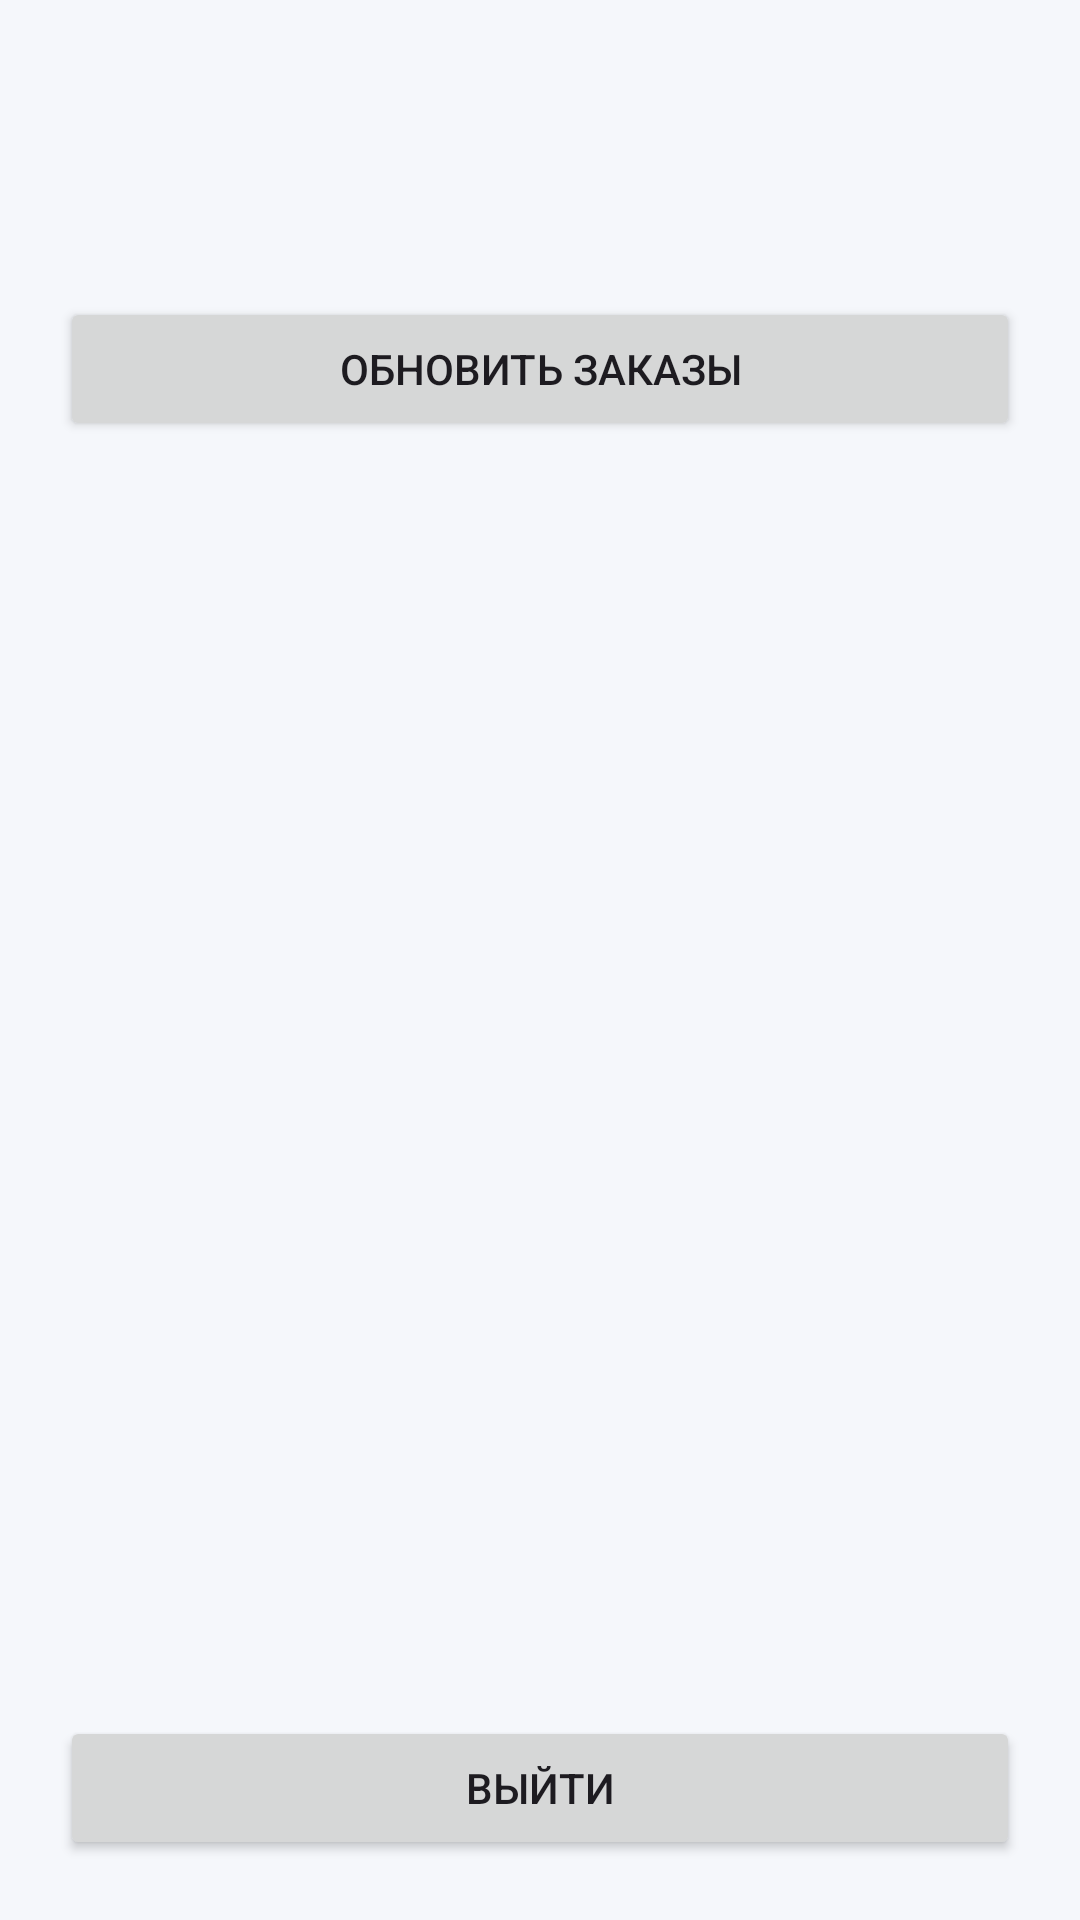

Produce the Android XML layout that renders to this screen, including the resource entries it uses.
<!-- AndroidManifest.xml: application theme Theme.CourierMobile -->
<!-- res/layout/activity_orders.xml -->
<?xml version="1.0" encoding="utf-8"?>
<LinearLayout
    xmlns:android="http://schemas.android.com/apk/res/android"
    android:layout_width="match_parent"
    android:layout_height="match_parent"
    android:orientation="vertical"
    android:padding="20dp"
    android:background="#F5F7FB">

    <TextView
        android:id="@+id/textWelcome"
        android:layout_width="match_parent"
        android:layout_height="wrap_content"
        android:textSize="22sp"
        android:textStyle="bold"
        android:textColor="#1D3557"/>

    <TextView
        android:id="@+id/textRole"
        android:layout_width="match_parent"
        android:layout_height="wrap_content"
        android:layout_marginTop="8dp"
        android:textSize="16sp"/>

    <Button
        android:id="@+id/buttonRefresh"
        android:layout_width="match_parent"
        android:layout_height="wrap_content"
        android:layout_marginTop="20dp"
        android:text="Обновить заказы"/>

    <androidx.recyclerview.widget.RecyclerView
        android:id="@+id/recyclerOrders"
        android:layout_width="match_parent"
        android:layout_height="0dp"
        android:layout_weight="1"
        android:layout_marginTop="12dp"/>

    <TextView
        android:id="@+id/textMessage"
        android:layout_width="match_parent"
        android:layout_height="wrap_content"
        android:padding="8dp"
        android:gravity="center"/>

    <Button
        android:id="@+id/buttonLogout"
        android:layout_width="match_parent"
        android:layout_height="wrap_content"
        android:text="Выйти"/>

</LinearLayout>
<!-- resources referenced by this layout -->
<resources>
  <style name="Theme.CourierMobile" parent="Base.Theme.CourierMobile" />
  <style name="Base.Theme.CourierMobile" parent="Theme.Material3.DayNight.NoActionBar">
          
          
      </style>
</resources>
